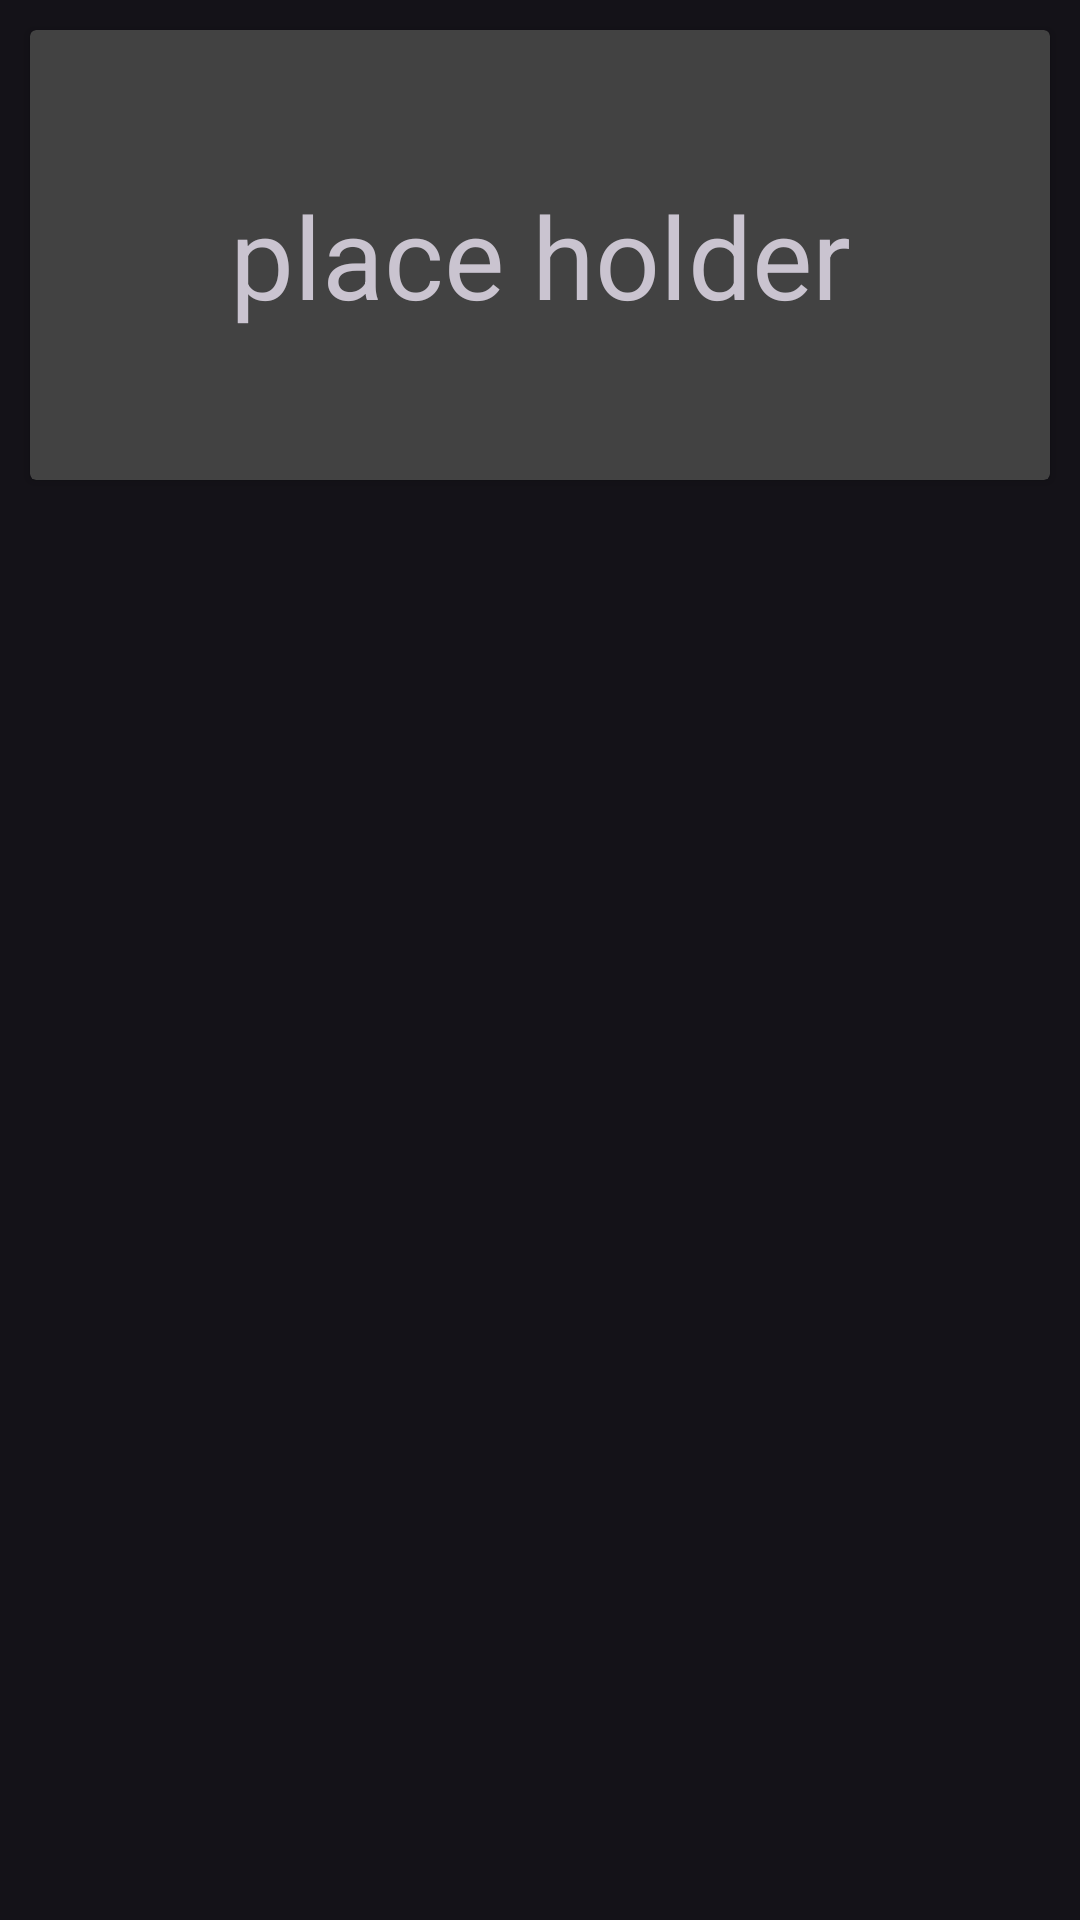

Reconstruct the res/layout file that produces this screen, plus the resources it refers to.
<!-- AndroidManifest.xml: application theme Theme.AvanteAR -->
<!-- res/layout/saved_layouts_recyclerview.xml -->
<?xml version="1.0" encoding="utf-8"?>
<androidx.constraintlayout.widget.ConstraintLayout xmlns:android="http://schemas.android.com/apk/res/android"
    xmlns:app="http://schemas.android.com/apk/res-auto"
    android:layout_width="match_parent"
    android:layout_height="match_parent">

    <androidx.cardview.widget.CardView
        android:layout_width="match_parent"
        android:layout_height="150dp"
        app:layout_constraintEnd_toEndOf="parent"
        app:layout_constraintStart_toStartOf="parent"
        app:layout_constraintTop_toTopOf="parent"
        android:elevation="8dp"
        android:layout_margin="10dp">

        <androidx.constraintlayout.widget.ConstraintLayout
            android:layout_width="match_parent"
            android:layout_height="match_parent">

            <TextView
                android:id="@+id/tvTitle"
                android:layout_width="match_parent"
                android:layout_height="match_parent"
                android:text="place holder"
                android:gravity="center"
                android:textSize="38dp"/>


        </androidx.constraintlayout.widget.ConstraintLayout>

    </androidx.cardview.widget.CardView>


</androidx.constraintlayout.widget.ConstraintLayout>
<!-- resources referenced by this layout -->
<resources>
  <style name="Theme.AvanteAR" parent="Base.Theme.AvanteAR">
          <item name="colorPrimary">@color/avanteRed</item>
          <item name="colorPrimaryVariant">@color/avanteDark</item>
          <item name="colorOnPrimary">@color/white</item>
  
          
          <item name="colorSecondary">@color/avanteRed</item>
          <item name="colorSecondaryVariant">@color/black</item>
          <item name="colorOnSecondary">@color/black</item>
  
  
          
  
  
  
      </style>
  <style name="Base.Theme.AvanteAR" parent="Theme.Material3.Dark.NoActionBar">        
          
      </style>
  <color name="avanteRed">#cf282a</color>
  <color name="avanteDark">#1a1a1a</color>
  <color name="white">#FFFFFFFF</color>
  <color name="black">#FF000000</color>
</resources>
